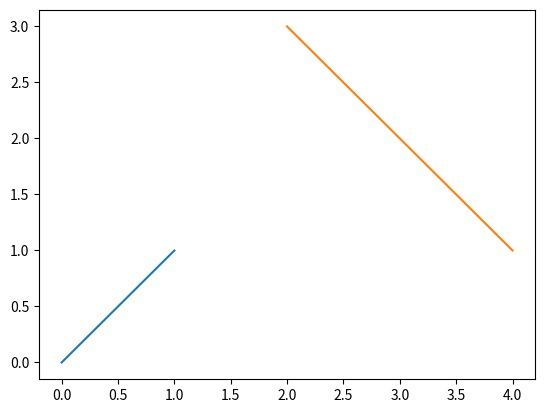

Write Python code to recreate this figure.
import numpy as np
import matplotlib.pyplot as plt

x = [0, 1]
y = [0, 1]
plt.figure()
plt.plot(x, y)
plt.plot([2, 4], [3, 1])
# plt.savefig("easyplot.jpg")
plt.show()

